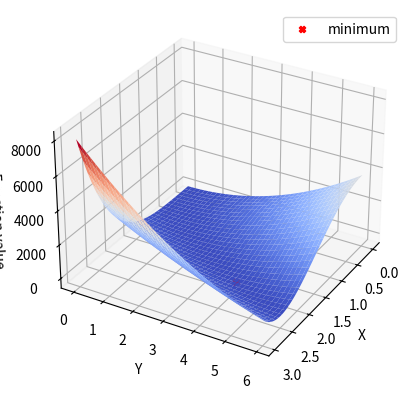

Generate this figure with matplotlib: (Note: this script raises an exception after producing the figure.)
# imports of external packages to use in our code
from scipy.optimize import minimize
import numpy as np
from mpl_toolkits.mplot3d import Axes3D  
import matplotlib.pyplot as plt
from matplotlib import cm
#from iminuit import Minuit


# main function 
if __name__ == "__main__":
    
    def fcn(x):
        return  (2 - x[0])**2+105*(x[1]-x[0]**2)**2
    
    #It minimizes the  function 
    res = minimize(fcn,(0,0), tol=1e-6)
    
    fig = plt.figure()
    ax = fig.add_subplot(111, projection='3d')
    x = np.arange(0.0, 3.0, 0.05)
    y = np.arange(0.0, 6.0, 0.05)
    X, Y = np.meshgrid(x, y)
    zs = np.array(fcn((np.ravel(X), np.ravel(Y))))
    Z = zs.reshape(X.shape)
    ax.plot_surface(X, Y, Z,cmap=cm.coolwarm)
    ax.scatter(res.x[0], res.x[1], res.fun, c = 'r', marker = 'X')
    ax.scatter(2, 4, 0, c = 'r', marker = 'X', label='minimum')
    ax.set_xlabel('X ')
    ax.set_ylabel('Y ')
    ax.set_zlabel('Function value')
    ax.legend()

    ax.view_init( azim=30)

    plt.show()
    plt.savefig('minimization.png')
    
    print('The parameter is given by x='+res.x[0]+' and y='+res.x[1])
    print('function was evaluated '+res.nfev+'times')
    
    
    #Using Minuit
    #fcn.errordef = 1
    #m = Minuit(fcn, x=0,y=0)
    #m.migrad()  # run optimiser
    #print(m.values)
    
